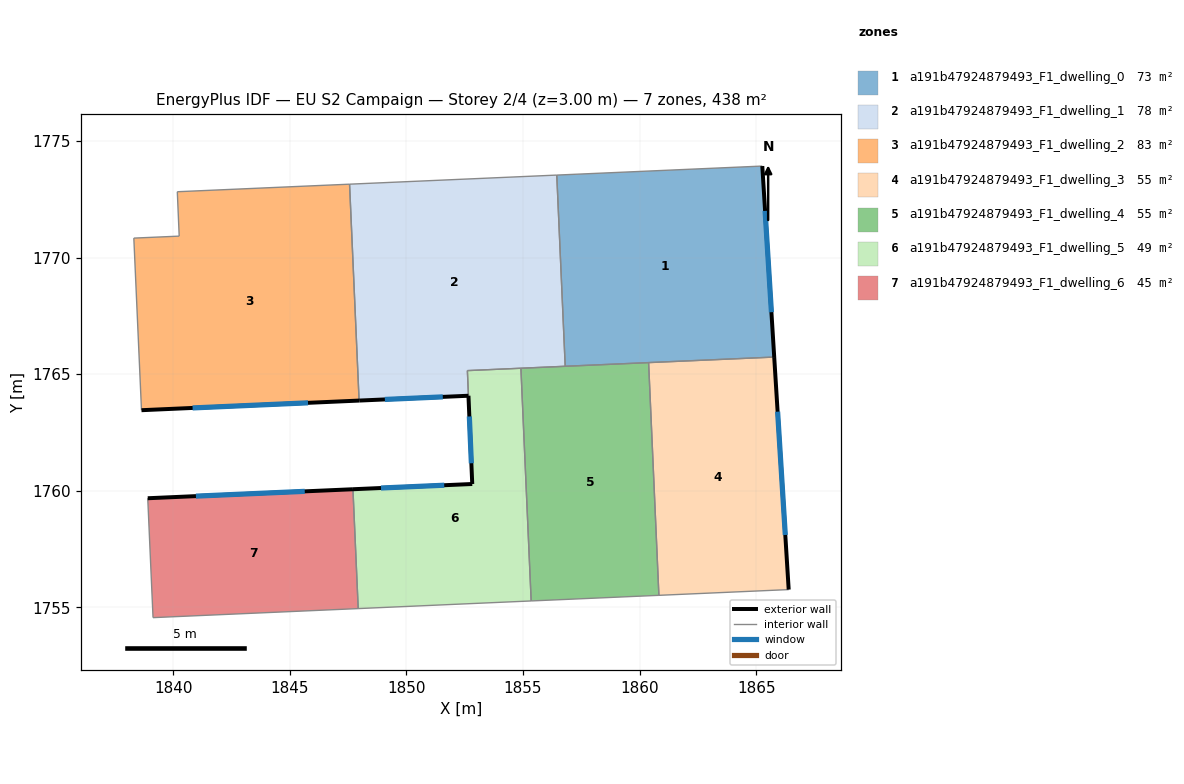
=== STOREY PLAN SPEC (per zone: floor XY polygon, exterior-wall plan segments, windows/doors) ===
zone 1: a191b47924879493_F1_dwelling_0  (73.0 m²)
  floor: (1865.26, 1773.92) (1865.78, 1765.73) (1856.81, 1765.34) (1856.45, 1773.54)
  exterior wall: (1865.78, 1765.73) – (1865.26, 1773.92)  [8.2 m]
    window: (1865.66, 1767.66) – (1865.38, 1772.00)  [6.9 m²]
  interior walls: 4
zone 2: a191b47924879493_F1_dwelling_1  (78.1 m²)
  floor: (1856.45, 1773.54) (1856.81, 1765.34) (1852.61, 1765.15) (1852.66, 1764.07) (1847.98, 1763.87) (1847.56, 1773.15)
  exterior wall: (1847.98, 1763.87) – (1852.66, 1764.07)  [4.7 m]
    window: (1849.08, 1763.91) – (1851.56, 1764.02)  [4.0 m²]
  interior walls: 6
zone 3: a191b47924879493_F1_dwelling_2  (83.1 m²)
  floor: (1847.56, 1773.15) (1847.97, 1763.87) (1838.64, 1763.45) (1838.31, 1770.83) (1840.26, 1770.92) (1840.17, 1772.82)
  exterior wall: (1838.64, 1763.45) – (1847.97, 1763.87)  [9.3 m]
    window: (1840.83, 1763.55) – (1845.78, 1763.77)  [7.9 m²]
  interior walls: 5
zone 4: a191b47924879493_F1_dwelling_3  (54.8 m²)
  floor: (1865.78, 1765.73) (1866.40, 1755.76) (1860.83, 1755.51) (1860.39, 1765.49)
  exterior wall: (1866.40, 1755.76) – (1865.78, 1765.73)  [10.0 m]
    window: (1866.25, 1758.10) – (1865.92, 1763.39)  [8.4 m²]
  interior walls: 3
zone 5: a191b47924879493_F1_dwelling_4  (54.8 m²)
  floor: (1860.39, 1765.49) (1860.83, 1755.51) (1855.35, 1755.27) (1854.91, 1765.25)
  interior walls: 5
zone 6: a191b47924879493_F1_dwelling_5  (49.2 m²)
  floor: (1854.91, 1765.25) (1855.35, 1755.27) (1847.93, 1754.94) (1847.71, 1760.06) (1852.82, 1760.29) (1852.62, 1765.15)
  exterior wall: (1852.82, 1760.29) – (1847.71, 1760.06)  [5.1 m]
    window: (1851.62, 1760.24) – (1848.91, 1760.12)  [4.3 m²]
  exterior wall: (1852.66, 1764.07) – (1852.82, 1760.29)  [3.8 m]
    window: (1852.70, 1763.18) – (1852.79, 1761.18)  [3.2 m²]
  interior walls: 5
zone 7: a191b47924879493_F1_dwelling_6  (45.1 m²)
  floor: (1847.71, 1760.06) (1847.93, 1754.94) (1839.13, 1754.56) (1838.91, 1759.68)
  exterior wall: (1847.71, 1760.06) – (1838.91, 1759.68)  [8.8 m]
    window: (1845.64, 1759.97) – (1840.97, 1759.77)  [7.4 m²]
  interior walls: 3

=== DERIVED (storey summary) ===
Building: EU S2 Campaign
Storey: 2 of 4  (floor level z = 3.00 m)
Storey gross floor area: 438.1 m²
Zones on this storey: 7
  - a191b47924879493_F1_dwelling_0: floor 73.0 m²; exterior wall 8.2 m (24.6 m²); 1 window(s) 6.9 m²; WWR 28.1%
  - a191b47924879493_F1_dwelling_1: floor 78.1 m²; exterior wall 4.7 m (14.1 m²); 1 window(s) 4.0 m²; WWR 28.1%
  - a191b47924879493_F1_dwelling_2: floor 83.1 m²; exterior wall 9.3 m (28.0 m²); 1 window(s) 7.9 m²; WWR 28.1%
  - a191b47924879493_F1_dwelling_3: floor 54.8 m²; exterior wall 10.0 m (30.0 m²); 1 window(s) 8.4 m²; WWR 28.1%
  - a191b47924879493_F1_dwelling_4: floor 54.8 m²
  - a191b47924879493_F1_dwelling_5: floor 49.2 m²; exterior wall 8.9 m (26.7 m²); 2 window(s) 7.5 m²; WWR 28.1%
  - a191b47924879493_F1_dwelling_6: floor 45.1 m²; exterior wall 8.8 m (26.4 m²); 1 window(s) 7.4 m²; WWR 28.1%
Zone adjacency (shared interzone walls):
  - a191b47924879493_F1_dwelling_0 ↔ a191b47924879493_F1_dwelling_1
  - a191b47924879493_F1_dwelling_0 ↔ a191b47924879493_F1_dwelling_3
  - a191b47924879493_F1_dwelling_0 ↔ a191b47924879493_F1_dwelling_4
  - a191b47924879493_F1_dwelling_1 ↔ a191b47924879493_F1_dwelling_2
  - a191b47924879493_F1_dwelling_1 ↔ a191b47924879493_F1_dwelling_4
  - a191b47924879493_F1_dwelling_1 ↔ a191b47924879493_F1_dwelling_5
  - a191b47924879493_F1_dwelling_3 ↔ a191b47924879493_F1_dwelling_4
  - a191b47924879493_F1_dwelling_4 ↔ a191b47924879493_F1_dwelling_5
  - a191b47924879493_F1_dwelling_5 ↔ a191b47924879493_F1_dwelling_6